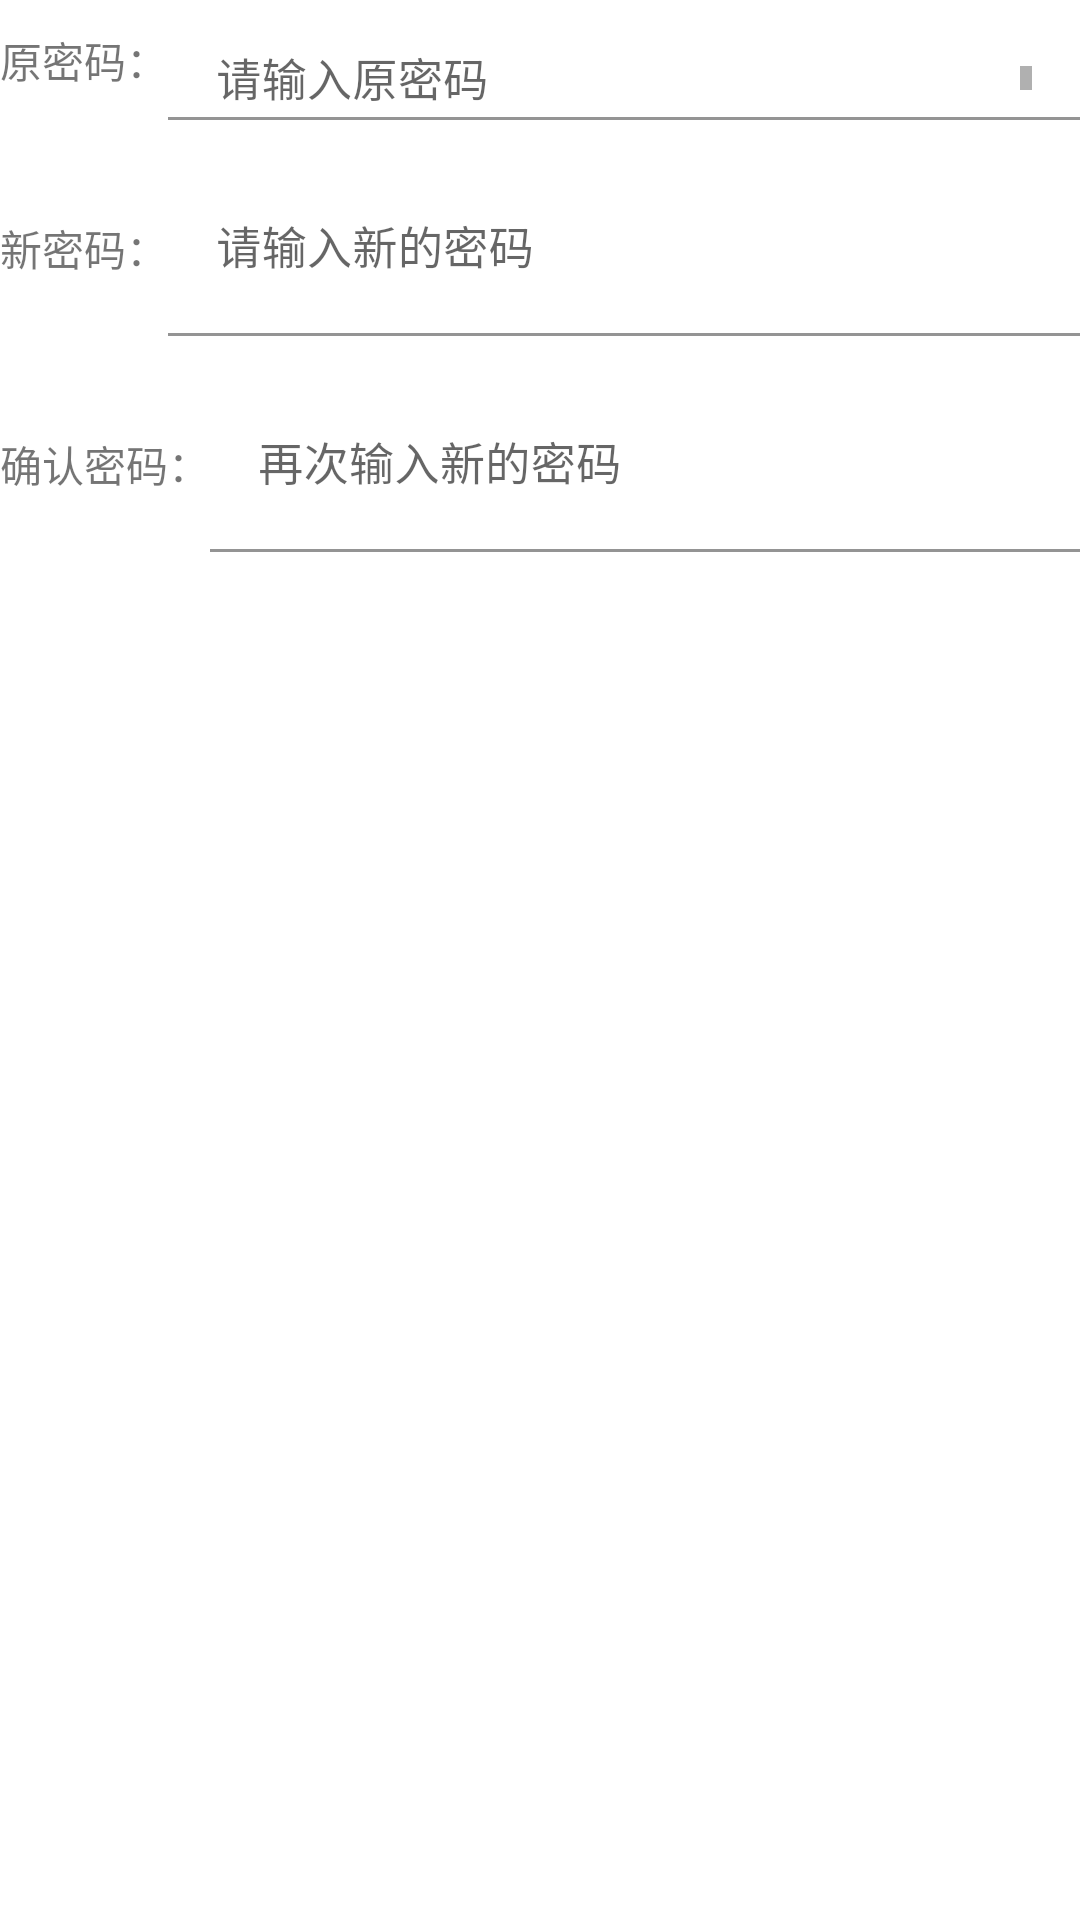

Reconstruct the res/layout file that produces this screen, plus the resources it refers to.
<!-- AndroidManifest.xml: application theme BookSalesManagementTheme -->
<!-- res/layout/dialog_update_user_password.xml -->
<?xml version="1.0" encoding="utf-8"?>
<LinearLayout xmlns:android="http://schemas.android.com/apk/res/android"
    android:layout_width="match_parent"
    android:layout_height="match_parent"
    android:layout_margin="5dp"
    android:orientation="vertical">

    <LinearLayout
        android:layout_width="match_parent"
        android:layout_height="40dp"
        android:orientation="horizontal">

        <TextView
            android:id="@+id/tv_oldPassWord"
            android:layout_width="wrap_content"
            android:layout_height="wrap_content"
            android:layout_gravity="center"
            android:text="原密码：" />

        <com.google.android.material.textfield.TextInputLayout
            android:layout_width="0dp"
            android:layout_height="wrap_content"
            android:layout_weight="5"
            android:hint="请输入原密码">

            <com.google.android.material.textfield.TextInputEditText
                android:id="@+id/et_oldPassWord"
                android:layout_width="match_parent"
                android:layout_height="wrap_content"
                android:background="@color/white"
                android:inputType="textMultiLine"
                android:maxLines="6"
                android:minLines="2"
                android:scrollbars="vertical"
                android:textSize="15sp" />
        </com.google.android.material.textfield.TextInputLayout>

    </LinearLayout>

    <LinearLayout
        android:layout_width="match_parent"
        android:layout_height="wrap_content"
        android:orientation="horizontal">

        <TextView
            android:id="@+id/tv_newPassword"
            android:layout_width="wrap_content"
            android:layout_height="wrap_content"
            android:text="新密码：" />


        <com.google.android.material.textfield.TextInputLayout
            android:layout_width="0dp"
            android:layout_height="wrap_content"
            android:layout_weight="5"
            android:hint="请输入新的密码">

            <com.google.android.material.textfield.TextInputEditText
                android:id="@+id/et_newPassWord"
                android:layout_width="match_parent"
                android:layout_height="wrap_content"
                android:background="@color/white"
                android:inputType="textMultiLine"
                android:maxLines="6"
                android:minLines="2"
                android:scrollbars="vertical"
                android:textSize="15sp" />
        </com.google.android.material.textfield.TextInputLayout>

    </LinearLayout>

    <LinearLayout
        android:layout_width="match_parent"
        android:layout_height="wrap_content"
        android:orientation="horizontal">

        <TextView
            android:layout_width="wrap_content"
            android:layout_height="wrap_content"
            android:text="确认密码：" />


        <com.google.android.material.textfield.TextInputLayout
            android:layout_width="0dp"
            android:layout_height="wrap_content"
            android:layout_weight="5"
            android:hint="再次输入新的密码">

            <com.google.android.material.textfield.TextInputEditText
                android:id="@+id/et_confirmPassWord"
                android:layout_width="match_parent"
                android:layout_height="wrap_content"
                android:background="@color/white"
                android:inputType="textMultiLine"
                android:maxLines="6"
                android:minLines="2"
                android:scrollbars="vertical"
                android:textSize="15sp" />
        </com.google.android.material.textfield.TextInputLayout>

    </LinearLayout>

</LinearLayout>
<!-- resources referenced by this layout -->
<resources>
  <color name="white">#FFFFFFFF</color>
  <style name="BookSalesManagementTheme" parent="AppTheme">
          <item name="android:statusBarColor">@android:color/transparent</item>
          
      </style>
  <style name="AppTheme" parent="Theme.MaterialComponents.Light.NoActionBar">
          
          <item name="colorPrimary">@color/colorPrimary</item>
          <item name="colorPrimaryDark">@color/colorPrimaryDark</item>
          <item name="android:colorAccent">@color/colorAccent</item>
      </style>
  <color name="colorPrimary">#cd97fa</color>
  <color name="colorPrimaryDark">#FFFFFFFF</color>
  <color name="colorAccent">#53bbd9</color>
</resources>
